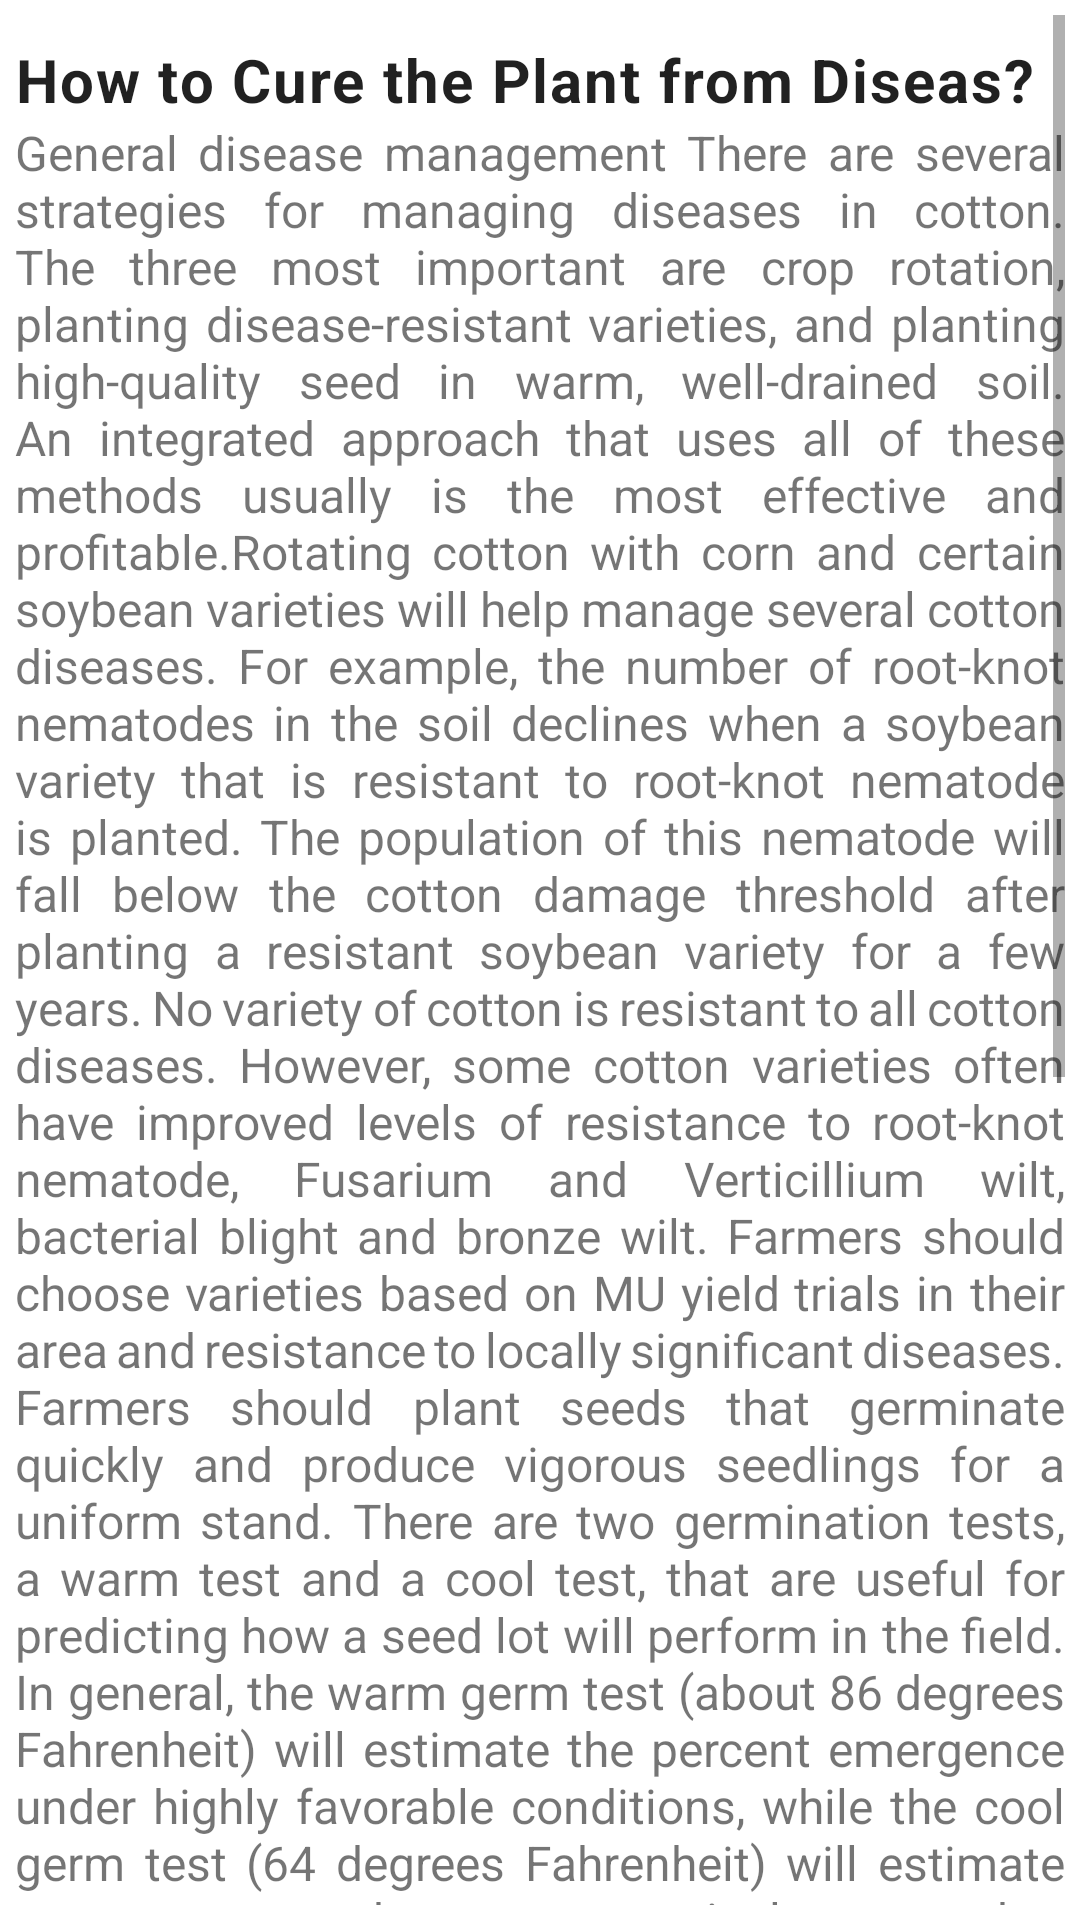

Here is an Android app screen rendered from its layout file. Give the layout XML and the strings, colors and styles it references.
<!-- AndroidManifest.xml: application theme Theme.AgriCare -->
<!-- res/layout/activity_general.xml -->
<?xml version="1.0" encoding="utf-8"?>
<LinearLayout xmlns:android="http://schemas.android.com/apk/res/android"
    xmlns:app="http://schemas.android.com/apk/res-auto"
    xmlns:tools="http://schemas.android.com/tools"
    android:layout_width="match_parent"
    android:layout_height="match_parent"
    android:orientation="vertical"
    tools:context=".general"
    android:padding="5dp"
    >
    <ScrollView
        android:layout_width="match_parent"
        android:layout_height="match_parent"
        >

        <LinearLayout
            android:layout_width="match_parent"
            android:layout_height="match_parent"
            android:orientation="vertical"
            >
            <TextView
                android:id="@+id/howto"
                style="@style/TextAppearance.Material3.BodyLarge"
                android:layout_width="wrap_content"
                android:layout_height="wrap_content"
                android:layout_marginTop="8dp"
                android:gravity="center"
                android:clickable="true"
                android:text="How to Cure the Plant from Diseas? "
                android:textSize="20dp"
                android:textStyle="bold" />


            <TextView
                android:id="@+id/gnrl"
                android:clickable="true"
                android:justificationMode="inter_word"
                android:layout_width="match_parent"
                android:layout_height="wrap_content"
                android:text="@string/managment"
                android:layout_centerInParent="true"
                android:textSize="16sp" />
            <TextView
                android:id="@+id/howtot"
                style="@style/TextAppearance.Material3.BodyLarge"
                android:layout_width="wrap_content"
                android:layout_height="wrap_content"
                android:layout_marginTop="8dp"
                android:layout_gravity="right"
                android:gravity="right"
                android:text=""
                android:textSize="20dp"
                android:textStyle="bold" />
            <TextView
                android:id="@+id/gnrl1"
                android:clickable="true"
                android:justificationMode="inter_word"
                android:layout_width="match_parent"
                android:layout_height="wrap_content"
                android:text=""
                android:layout_centerInParent="true"
                android:textSize="16sp"
                />

            <TextView
                android:id="@+id/gmoreinfo"
                android:layout_width="wrap_content"
                android:layout_height="wrap_content"
                android:linksClickable="true"
                android:textSize="15dp"
                android:autoLink="web"
                android:textStyle="bold"
                android:textColor="@color/teal_700"
                android:text="More info"/>
        </LinearLayout>
    </ScrollView>

</LinearLayout>
<!-- resources referenced by this layout -->
<resources>
  <color name="teal_700">#FF018786</color>
  <string name="managment">
      General disease management There are several strategies for managing diseases in cotton. The three most important are crop rotation, planting
      disease-resistant varieties, and planting high-quality seed in warm, well-drained soil. An integrated approach
      that uses all of these methods usually is the most effective and profitable.Rotating cotton with corn and certain
      soybean varieties will help manage several cotton diseases. For example, the number of root-knot nematodes in the
      soil declines when a soybean variety that is resistant to root-knot nematode is planted. The population of this
      nematode will fall below the cotton damage threshold after planting a resistant soybean variety for a few years.
      No variety of cotton is resistant to all cotton diseases. However, some cotton varieties often have improved levels of
      resistance to root-knot nematode, Fusarium and Verticillium wilt, bacterial blight and bronze wilt. Farmers should
      choose varieties based on MU yield trials in their area and resistance to locally significant diseases.
      Farmers should plant seeds that germinate quickly and produce vigorous seedlings for a uniform stand. There are two
      germination tests, a warm test and a cool test, that are useful for predicting how a seed lot will perform in the field.
      In general, the warm germ test (about 86 degrees Fahrenheit) will estimate the percent emergence under highly favorable
      conditions, while the cool germ test (64 degrees Fahrenheit) will estimate emergence under more typical, somewhat adverse
      conditions. Minimum acceptable percent germination levels for cotton planting seed are 80 percent on the warm test and 50
      percent on the cool test. The warm germination test results are printed on most bags of seed. Growers should ask their seed
      dealer for the warm and cool germ test results for their seed, and should only plant seed that germinates well, especially
      when planting early or in heavy soil. Fungicide seed treatments on most commercially sold seed protect seed from rot.
      When planting early or in poorly drained, clay soil, use an in-furrow fungicide for extra protection against organisms that
      cause seedling diseases. The fungicides applied by the seed supplier help protect the seed and seedling against rot (step 2),
      but will not protect the seedling from all seedling diseases. A fungicide applied in the furrow at planting will provide
      additional protection against seedling diseases. In-furrow applied fungicides are available in granule or liquid formulation
  </string>
  <style name="Theme.AgriCare" parent="Theme.MaterialComponents.DayNight.DarkActionBar">
          
          <item name="colorPrimary">@color/leaf</item>
          <item name="colorPrimaryVariant">@color/leaf</item>
          <item name="colorOnPrimary">@color/white</item>
          
          <item name="colorSecondary">@color/teal_200</item>
          <item name="colorSecondaryVariant">@color/teal_700</item>
          <item name="colorOnSecondary">@color/black</item>
          
          <item name="android:statusBarColor" tools:targetApi="l">?attr/colorPrimaryVariant</item>
          
      </style>
  <color name="leaf">#3A5F0B</color>
  <color name="white">#FFFFFFFF</color>
  <color name="teal_200">#FF03DAC5</color>
  <color name="black">#FF000000</color>
</resources>
